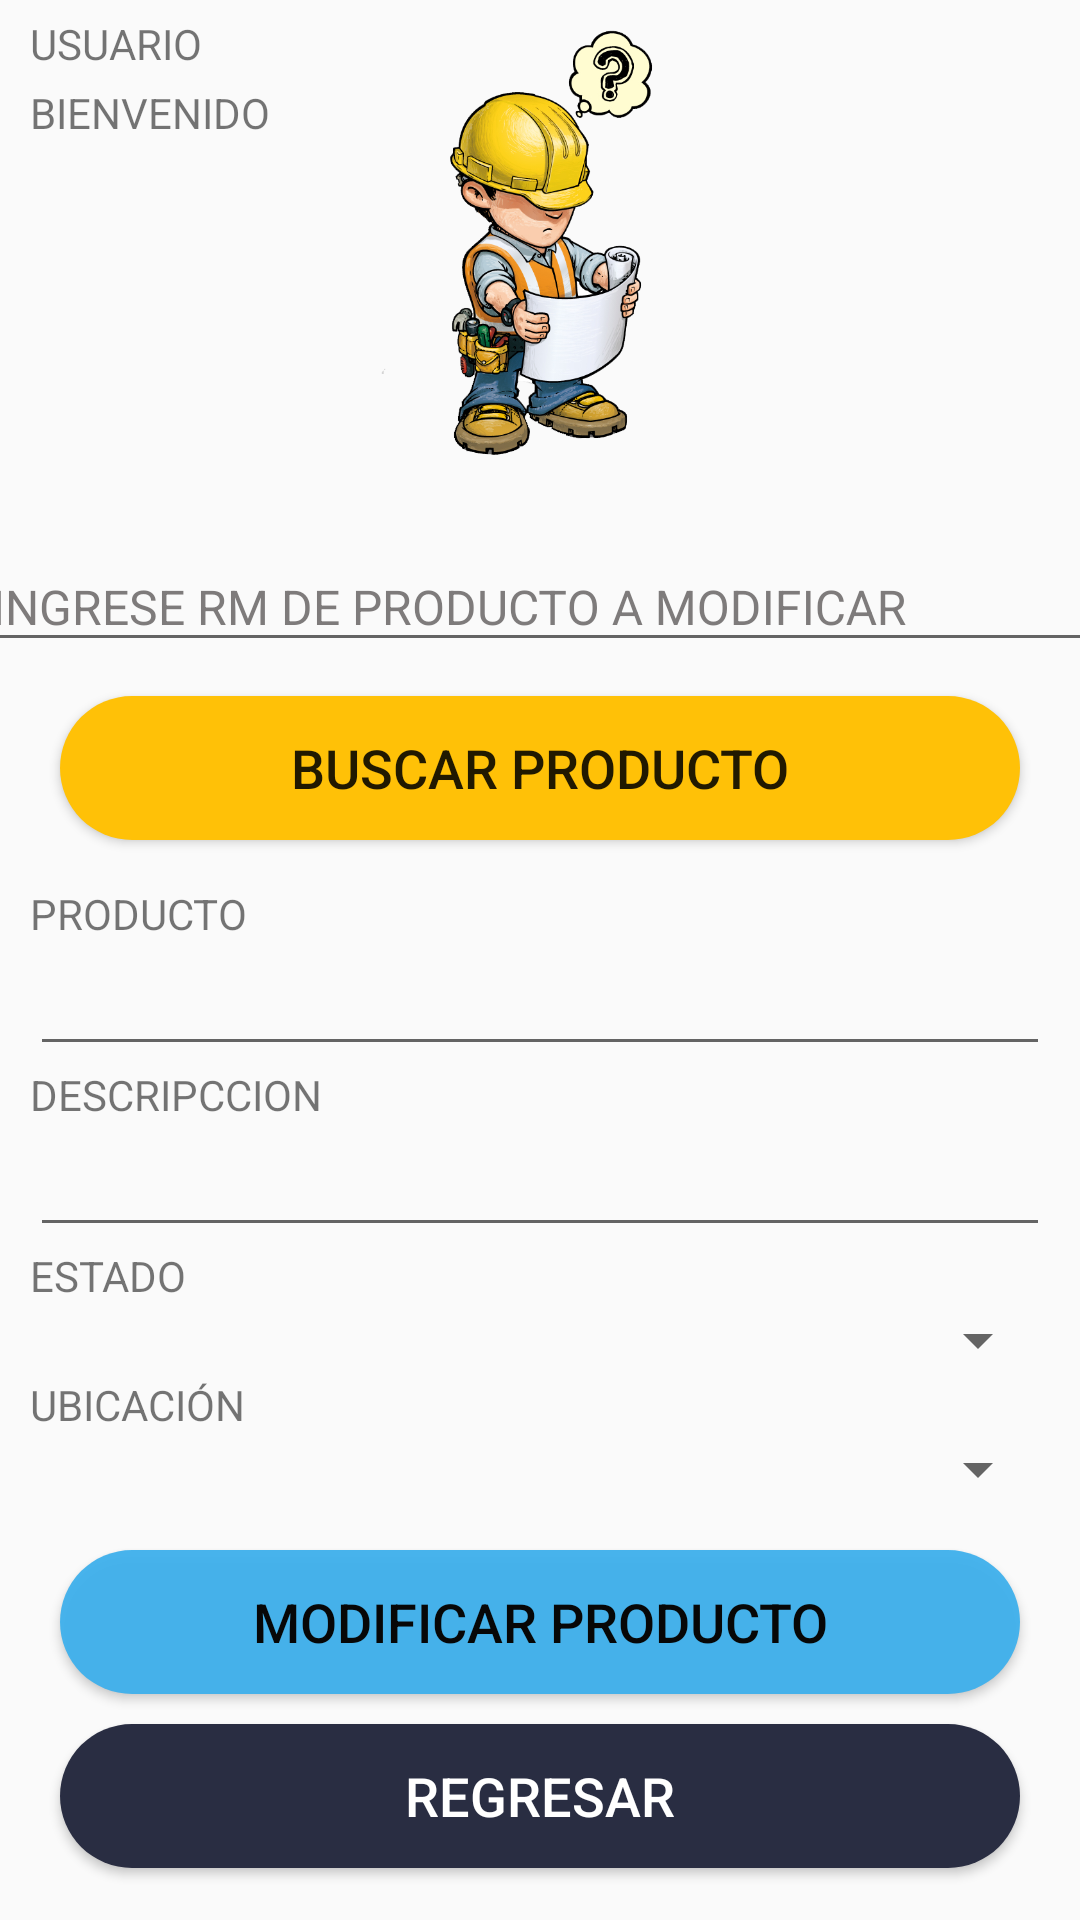

This screen was rendered from an Android layout file. Write that file and the resources it references.
<!-- AndroidManifest.xml: application theme AppTheme -->
<!-- res/layout/activity_main_modificar.xml -->
<?xml version="1.0" encoding="utf-8"?>
<androidx.constraintlayout.widget.ConstraintLayout xmlns:android="http://schemas.android.com/apk/res/android"
    xmlns:app="http://schemas.android.com/apk/res-auto"
    xmlns:tools="http://schemas.android.com/tools"
    android:layout_width="match_parent"
    android:layout_height="match_parent"
    android:background="@drawable/fondo10"
    tools:context=".Main_modificar">

    <TextView
        android:id="@+id/textView18"
        android:layout_width="wrap_content"
        android:layout_height="wrap_content"
        android:layout_marginStart="10dp"
        android:layout_marginTop="4dp"
        android:text="@string/textView8"
        app:layout_constraintStart_toStartOf="parent"
        app:layout_constraintTop_toBottomOf="@+id/textView19" />

    <TextView
        android:id="@+id/textView19"
        android:layout_width="wrap_content"
        android:layout_height="19dp"
        android:layout_marginStart="10dp"
        android:layout_marginTop="5dp"
        android:text="@string/textView9"
        app:layout_constraintStart_toStartOf="parent"
        app:layout_constraintTop_toTopOf="parent" />

    <Button
        android:id="@+id/buscar1"
        android:layout_width="match_parent"
        android:layout_height="wrap_content"
        android:layout_marginStart="20dp"
        android:layout_marginTop="10dp"
        android:layout_marginEnd="20dp"
        android:background="@drawable/button_registrar"
        android:text="@string/buscar1"
        android:textSize="18sp"
        app:layout_constraintEnd_toEndOf="parent"
        app:layout_constraintHorizontal_bias="1.0"
        app:layout_constraintStart_toStartOf="parent"
        app:layout_constraintTop_toBottomOf="@+id/textInputLayout2" />

    <Button
        android:id="@+id/modificar"
        android:layout_width="match_parent"
        android:layout_height="wrap_content"
        android:layout_marginStart="20dp"
        android:layout_marginTop="15dp"
        android:layout_marginEnd="20dp"
        android:background="@drawable/button_modificar"
        android:text="@string/modificar"
        android:textColor="#070707"
        android:textSize="18sp"
        app:layout_constraintEnd_toEndOf="parent"
        app:layout_constraintHorizontal_bias="0.0"
        app:layout_constraintStart_toStartOf="parent"
        app:layout_constraintTop_toBottomOf="@+id/linearLayout" />

    <Button
        android:id="@+id/modificar2"
        android:layout_width="match_parent"
        android:layout_height="wrap_content"
        android:layout_marginStart="20dp"
        android:layout_marginTop="10dp"
        android:layout_marginEnd="20dp"
        android:background="@drawable/button_atras"
        android:text="@string/regresar"
        android:textColor="#FFFFFF"
        android:textSize="18sp"
        app:layout_constraintEnd_toEndOf="parent"
        app:layout_constraintStart_toStartOf="parent"
        app:layout_constraintTop_toBottomOf="@+id/modificar" />

    <com.google.android.material.textfield.TextInputLayout
        android:id="@+id/textInputLayout2"
        android:layout_width="374dp"
        android:layout_height="52dp"
        android:layout_marginStart="20dp"
        android:layout_marginTop="170dp"
        android:layout_marginEnd="20dp"
        android:focusable="true"
        android:focusableInTouchMode="true"
        android:textColorHint="#C3575454"
        app:layout_constraintEnd_toEndOf="parent"
        app:layout_constraintStart_toStartOf="parent"
        app:layout_constraintTop_toTopOf="parent"
        app:layout_editor_absoluteX="8dp">

        <EditText
            android:id="@+id/buscarprod"
            android:layout_width="match_parent"
            android:layout_height="wrap_content"
            android:layout_weight="1"
            android:autofillHints=""
            android:ems="10"
            android:hint="@string/buscarprod"
            android:inputType="number"
            android:textSize="16sp" />

    </com.google.android.material.textfield.TextInputLayout>

    <LinearLayout
        android:id="@+id/linearLayout"
        android:layout_width="match_parent"
        android:layout_height="wrap_content"
        android:layout_marginStart="10dp"
        android:layout_marginTop="15dp"
        android:layout_marginEnd="10dp"
        android:orientation="vertical"
        app:layout_constraintEnd_toEndOf="parent"
        app:layout_constraintStart_toStartOf="parent"
        app:layout_constraintTop_toBottomOf="@+id/buscar1">

        <TextView
            android:id="@+id/textView10"
            android:layout_width="match_parent"
            android:layout_height="wrap_content"
            android:text="@string/textView10" />

        <EditText
            android:id="@+id/et_pro"
            android:layout_width="match_parent"
            android:layout_height="wrap_content"
            android:ems="10"
            android:hint="@string/EditText2"
            android:inputType="textPersonName"
            android:autofillHints="" />

        <TextView
            android:id="@+id/textView15"
            android:layout_width="match_parent"
            android:layout_height="wrap_content"
            android:text="@string/textView15" />

        <EditText
            android:id="@+id/et_des"
            android:layout_width="match_parent"
            android:layout_height="wrap_content"
            android:ems="10"
            android:hint="@string/EditText3"
            android:inputType="textPersonName"
            android:autofillHints="" />

        <TextView
            android:id="@+id/textView16"
            android:layout_width="match_parent"
            android:layout_height="wrap_content"
            android:text="@string/textView16" />

        <Spinner
            android:id="@+id/spinner"
            android:layout_width="match_parent"
            android:layout_height="wrap_content" />

        <TextView
            android:id="@+id/textView17"
            android:layout_width="match_parent"
            android:layout_height="wrap_content"
            android:text="@string/textView17" />

        <Spinner
            android:id="@+id/spinner2"
            android:layout_width="match_parent"
            android:layout_height="wrap_content" />

    </LinearLayout>

    <ImageView
        android:id="@+id/imageView7"
        android:layout_width="113dp"
        android:layout_height="142dp"
        android:layout_marginStart="145dp"
        android:layout_marginTop="10dp"
        android:layout_marginEnd="145dp"
        android:contentDescription="@string/app_name"
        app:layout_constraintEnd_toEndOf="parent"
        app:layout_constraintStart_toStartOf="parent"
        app:layout_constraintTop_toTopOf="parent"
        app:srcCompat="@drawable/ingenieria1" />

</androidx.constraintlayout.widget.ConstraintLayout>
<!-- resources referenced by this layout -->
<resources>
  <!-- drawable button_atras (drawable-v24) -->
  <?xml version="1.0" encoding="utf-8"?>
  <shape xmlns:android="http://schemas.android.com/apk/res/android"
      android:shape="rectangle">
  
  <solid
      android:color="#292D42"/>
  
      <corners
          android:radius="25dp"
          />
  
  
  </shape>
  <!-- drawable button_modificar (drawable-v24) -->
  <?xml version="1.0" encoding="utf-8"?>
  <shape xmlns:android="http://schemas.android.com/apk/res/android"
      android:shape="rectangle">
  
  <solid
      android:color="#F23FB0ED"/>
  
      <corners
          android:radius="25dp"
          />
  
  
  </shape>
  <!-- drawable button_registrar (drawable) -->
  <?xml version="1.0" encoding="utf-8"?>
  <shape xmlns:android="http://schemas.android.com/apk/res/android"
      android:shape="rectangle">
  
  <solid
      android:color="#ffc107"/>
  
      <corners
          android:radius="25dp"
          />
  
  
  </shape>
  <!-- drawable ingenieria1: png bitmap (drawable-v24, 304684 bytes) -->
  <string name="EditText2"> </string>
  <string name="EditText3"> </string>
  <string name="app_name">APP Camilo</string>
  <string name="buscar1">"BUSCAR PRODUCTO"</string>
  <string name="buscarprod">"INGRESE RM DE PRODUCTO A MODIFICAR"</string>
  <string name="modificar">"MODIFICAR PRODUCTO"</string>
  <string name="regresar">"REGRESAR"</string>
  <string name="textView10">PRODUCTO</string>
  <string name="textView15">DESCRIPCCION</string>
  <string name="textView16">ESTADO</string>
  <string name="textView17">UBICACIÓN</string>
  <string name="textView8">BIENVENIDO</string>
  <string name="textView9">USUARIO</string>
  <style name="AppTheme" parent="Theme.AppCompat.Light.DarkActionBar">
          
          <item name="colorPrimary">@color/negro</item>
          <item name="colorPrimaryDark">@color/colorPrimaryDark</item>
          <item name="colorAccent">@color/colorAccent</item>
      </style>
  <color name="negro">#C4070707</color>
  <color name="colorPrimaryDark">#3700B3</color>
  <color name="colorAccent">#03DAC5</color>
</resources>
